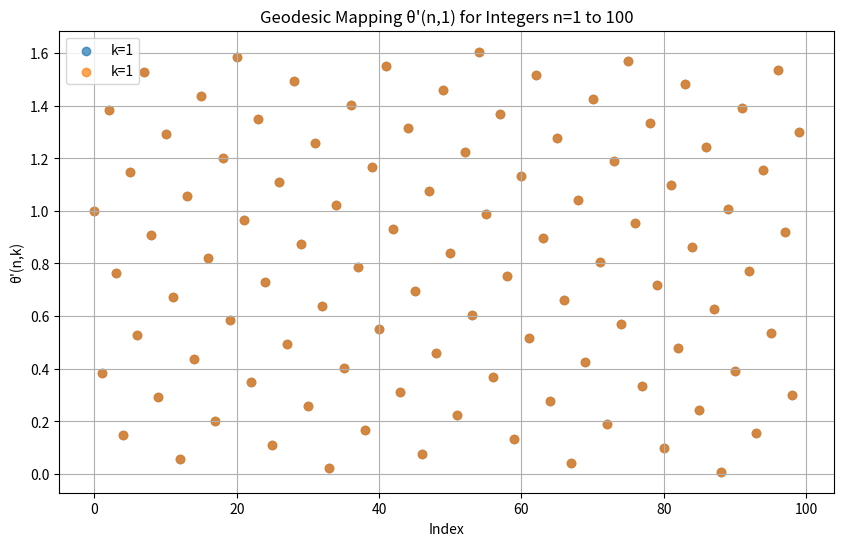

Recreate this plot in Python.
#!/usr/bin/env python3
"""
ArctanGeodesic Demo: Showcase stable atan identities and geodesic mappings.

Usage: python atan_geodesic_demo.py --N 100 --k 1 --type integers
"""

import argparse
import time
import matplotlib.pyplot as plt
from mpmath import mp, mpf, atan, tan, pi, sqrt, fabs, fmod
import sympy

# Set high precision
mp.dps = 120
phi = (1 + sqrt(5)) / 2

def theta_prime(n, k):
    r = fmod(mpf(n), phi)
    return phi * (r / phi) ** k

def validate_identities():
    print("Validating Arctan Identities:")
    # Addition: atan(a) + atan(b) = atan((a+b)/(1-a*b))
    a, b = mpf('0.5'), mpf('0.3')
    lhs = atan(a) + atan(b)
    rhs = atan((a + b) / (1 - a * b))
    res = fabs(lhs - rhs)
    print(f"  Addition residual: {res}")

    # Double-angle: tan(2α) = 2*tan(α)/(1-tan²(α))
    alpha = mpf('0.785')
    lhs = tan(2 * alpha)
    rhs = 2 * tan(alpha) / (1 - tan(alpha)**2)
    res = fabs(lhs - rhs)
    print(f"  Double-angle residual: {res}")

    # Machin's formula: π/4 = atan(1/5) - atan(1/239)
    lhs = pi / 4
    rhs = atan(mpf(1)/5) - atan(mpf(1)/239)
    res = fabs(lhs - rhs)
    print(f"  Machin's π/4 residual: {res}")

def benchmark_efficiency(x=mpf('0.9'), terms=100):
    print(f"\nBenchmarking Arctan Efficiency at x={x}:")

    # Taylor series: sum_{k=0}^∞ (-1)^k * x^{2k+1} / (2k+1)
    start = time.time()
    taylor_sum = mpf(0)
    for k in range(terms):
        taylor_sum += (-1)**k * x**(2*k + 1) / (2*k + 1)
    taylor_time = time.time() - start
    print(f"  Taylor series ({terms} terms): {taylor_time:.4f}s, result: {taylor_sum}")

    # Using mpmath's atan (identity-based internally)
    start = time.time()
    identity_result = atan(x)
    identity_time = time.time() - start
    print(f"  Identity-based (mpmath): {identity_time:.4f}s, result: {identity_result}")

    speedup = taylor_time / identity_time if identity_time > 0 else float('inf')
    print(f"  Speedup: {speedup:.1f}x")

def plot_mapping(values, labels, title, filename):
    plt.figure(figsize=(10, 6))
    for val, lab in zip(values, labels):
        plt.scatter(range(len(val)), val, label=lab, alpha=0.7)
    plt.xlabel('Index')
    plt.ylabel('θ\'(n,k)')
    plt.title(title)
    plt.legend()
    plt.grid(True)
    plt.savefig(filename)
    plt.close()
    print(f"Plot saved: {filename}")

def main():
    parser = argparse.ArgumentParser(description="ArctanGeodesic Demo")
    parser.add_argument('--N', type=int, default=100, help='Sequence length')
    parser.add_argument('--k', type=int, default=1, help='Exponent for mapping')
    parser.add_argument('--type', choices=['integers', 'primes'], default='integers', help='Input type')
    args = parser.parse_args()

    print("ArctanGeodesic Demo: Stable Identities and Geodesic Mappings")
    print(f"φ ≈ {float(phi):.10f}\n")

    # Validate identities
    validate_identities()

    # Benchmark efficiency
    benchmark_efficiency()

    # Generate sequence
    if args.type == 'integers':
        seq = list(range(1, args.N + 1))
        title = f"Geodesic Mapping θ'(n,{args.k}) for Integers n=1 to {args.N}"
    else:
        seq = list(sympy.primerange(1, args.N + 1))[:args.N]
        title = f"Geodesic Mapping θ'(p,{args.k}) for First {len(seq)} Primes"

    # Compute mappings
    theta_k1 = [theta_prime(n, 1) for n in seq]
    theta_k = [theta_prime(n, args.k) for n in seq]

    # Check invariants
    in_range = all(0 <= t < phi for t in theta_k)
    print(f"\nMapping Invariants: All in [0, φ)? {in_range}")

    # Plot
    plot_mapping([theta_k1, theta_k], [f'k=1', f'k={args.k}'], title, 'mapping_demo.png')

    print("\nNovelty: Enables stable, efficient computations for geometric-number theoretic explorations.")

if __name__ == '__main__':
    main()
